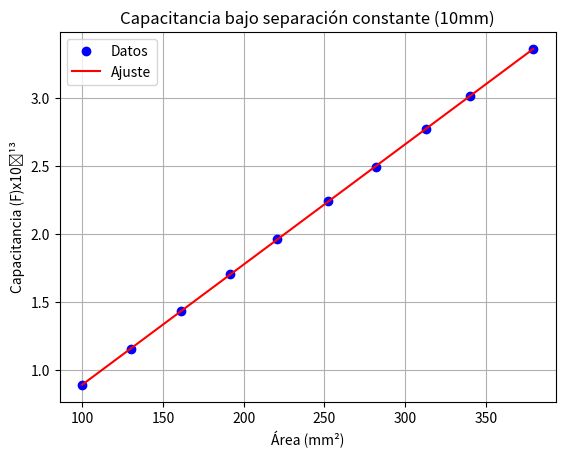

Generate this figure with matplotlib:
import matplotlib.pyplot as plt
import numpy as np
from scipy.optimize import curve_fit


# Function
def fun(x, a, b):
    return a*x + b


# Data
xData = np.array([100, 130.1, 161.0, 191.6, 220.9, 252.4, 281.7, 312.6, 340.3, 379.2])
yData = np.array([0.89, 1.15, 1.43, 1.70, 1.96, 2.24, 2.49, 2.77, 3.01, 3.36])

# Plot data
plt.plot(xData, yData, 'bo', label='Datos')

# Curve
popt, pcov = curve_fit(fun, xData, yData)
print(popt)

# Values for the fitted fun
xFit = np.arange(100.0, 379.2, 0.01)

plt.plot(xFit, fun(xFit, *popt), 'red', label='Ajuste')
plt.title('Capacitancia bajo separación constante (10mm)')
plt.xlabel('Área (mm²)')
plt.ylabel('Capacitancia (F)x10⁻¹³')
plt.grid()
plt.legend()
plt.show()
